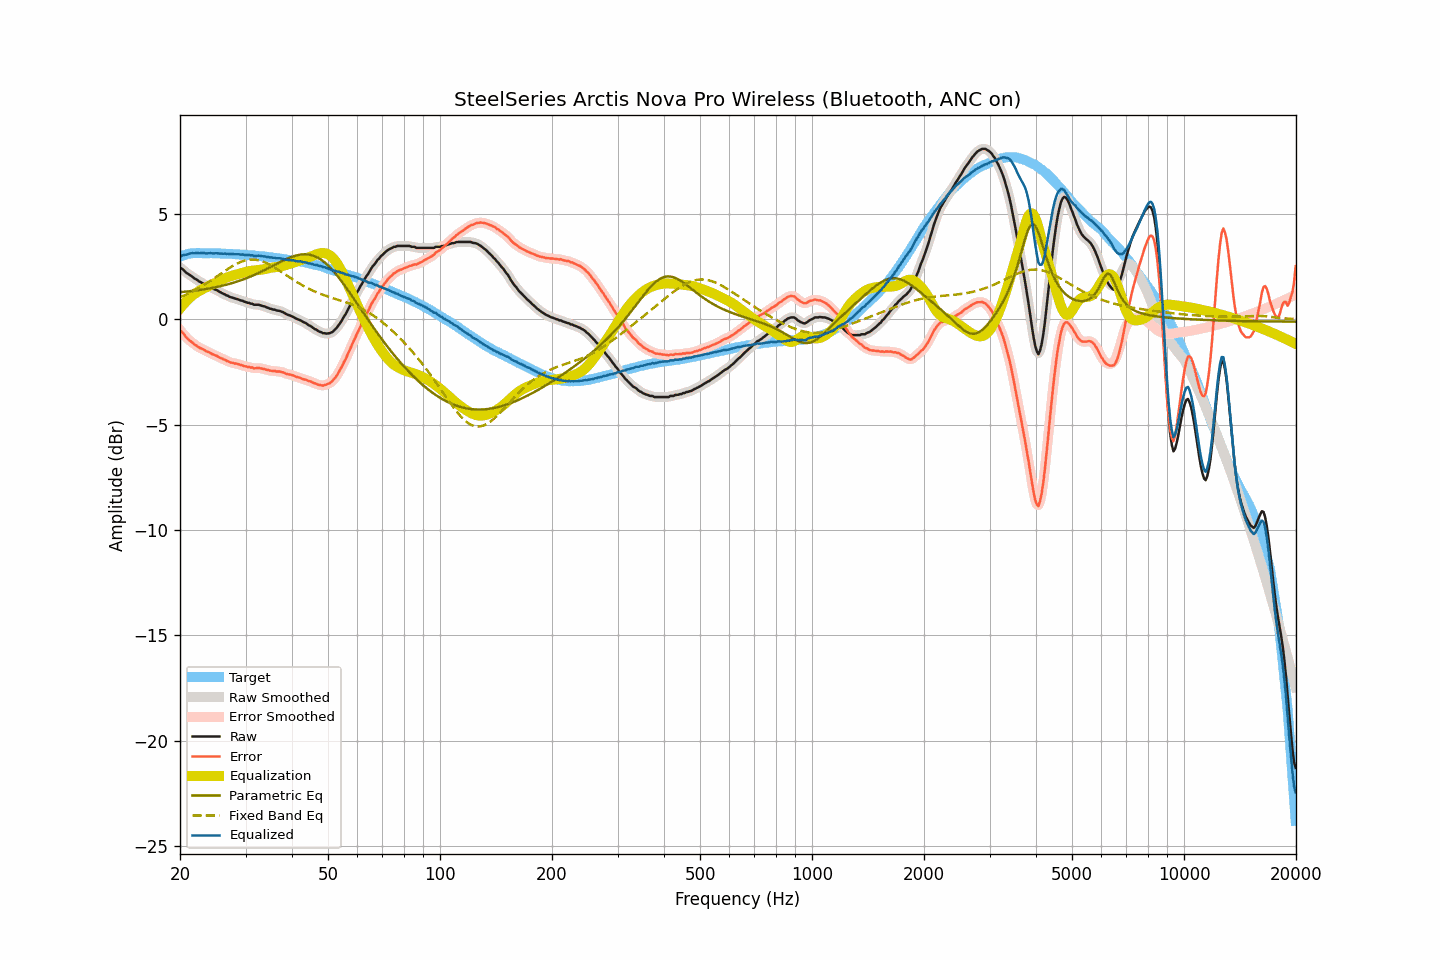

The data file committed next to this chart (first rows):
frequency, raw, smoothed, error, error_smoothed, equalization, parametric_eq, fixed_band_eq, equalized_raw, equalized_smoothed, target
20.00, 2.44, 2.46, -0.52, -0.51, 0.51, 1.28, 1.04, 2.95, 2.96, 2.97
20.20, 2.40, 2.40, -0.59, -0.60, 0.60, 1.29, 1.07, 3.01, 3.00, 3.00
20.40, 2.35, 2.34, -0.67, -0.69, 0.69, 1.30, 1.10, 3.05, 3.03, 3.02
20.61, 2.28, 2.28, -0.77, -0.77, 0.78, 1.30, 1.14, 3.05, 3.05, 3.04
20.81, 2.19, 2.21, -0.88, -0.87, 0.86, 1.31, 1.17, 3.05, 3.07, 3.07
21.02, 2.15, 2.15, -0.95, -0.95, 0.94, 1.32, 1.21, 3.09, 3.09, 3.10
21.23, 2.10, 2.10, -1.01, -1.01, 1.01, 1.33, 1.25, 3.11, 3.11, 3.11
21.44, 2.05, 2.05, -1.07, -1.07, 1.08, 1.34, 1.28, 3.13, 3.13, 3.12
21.66, 1.99, 1.99, -1.14, -1.14, 1.14, 1.34, 1.32, 3.13, 3.13, 3.13
21.87, 1.93, 1.94, -1.20, -1.19, 1.20, 1.35, 1.36, 3.13, 3.14, 3.13
22.09, 1.89, 1.89, -1.25, -1.25, 1.25, 1.36, 1.40, 3.14, 3.14, 3.14
22.31, 1.84, 1.84, -1.30, -1.30, 1.30, 1.37, 1.45, 3.14, 3.14, 3.14
22.54, 1.78, 1.79, -1.35, -1.35, 1.34, 1.38, 1.49, 3.13, 3.14, 3.14
22.76, 1.75, 1.75, -1.39, -1.39, 1.39, 1.40, 1.54, 3.14, 3.14, 3.14
22.99, 1.70, 1.71, -1.42, -1.42, 1.43, 1.41, 1.58, 3.13, 3.13, 3.13
23.22, 1.67, 1.66, -1.45, -1.46, 1.47, 1.42, 1.63, 3.14, 3.13, 3.13
23.45, 1.61, 1.62, -1.51, -1.50, 1.50, 1.43, 1.68, 3.12, 3.13, 3.13
23.69, 1.58, 1.59, -1.54, -1.54, 1.54, 1.44, 1.72, 3.13, 3.13, 3.13
23.92, 1.55, 1.55, -1.57, -1.58, 1.58, 1.46, 1.77, 3.13, 3.13, 3.12
24.16, 1.52, 1.52, -1.61, -1.61, 1.61, 1.47, 1.82, 3.14, 3.13, 3.13
24.40, 1.47, 1.48, -1.66, -1.65, 1.65, 1.48, 1.88, 3.12, 3.13, 3.13
24.65, 1.43, 1.44, -1.69, -1.69, 1.69, 1.50, 1.93, 3.12, 3.13, 3.12
24.89, 1.40, 1.40, -1.72, -1.72, 1.72, 1.51, 1.98, 3.13, 3.12, 3.12
25.14, 1.37, 1.37, -1.75, -1.75, 1.76, 1.53, 2.03, 3.13, 3.12, 3.12
25.39, 1.32, 1.33, -1.80, -1.79, 1.79, 1.55, 2.09, 3.12, 3.12, 3.12
25.65, 1.28, 1.28, -1.83, -1.83, 1.83, 1.56, 2.14, 3.11, 3.11, 3.12
25.91, 1.24, 1.24, -1.86, -1.87, 1.87, 1.58, 2.19, 3.11, 3.11, 3.11
26.16, 1.20, 1.21, -1.90, -1.90, 1.90, 1.60, 2.24, 3.11, 3.11, 3.11
26.43, 1.17, 1.17, -1.93, -1.93, 1.94, 1.62, 2.30, 3.11, 3.11, 3.11
26.69, 1.12, 1.13, -1.98, -1.97, 1.97, 1.64, 2.35, 3.10, 3.10, 3.10
26.96, 1.10, 1.09, -2.00, -2.01, 2.00, 1.66, 2.40, 3.11, 3.10, 3.10
27.23, 1.05, 1.06, -2.05, -2.04, 2.03, 1.68, 2.44, 3.09, 3.09, 3.10
27.50, 1.03, 1.03, -2.07, -2.06, 2.06, 1.70, 2.49, 3.09, 3.09, 3.10
27.77, 1.01, 1.01, -2.08, -2.08, 2.08, 1.72, 2.54, 3.09, 3.09, 3.09
28.05, 0.98, 0.99, -2.10, -2.10, 2.10, 1.75, 2.58, 3.08, 3.09, 3.09
28.33, 0.96, 0.96, -2.11, -2.11, 2.12, 1.77, 2.62, 3.08, 3.09, 3.08
28.62, 0.94, 0.94, -2.13, -2.13, 2.14, 1.80, 2.66, 3.08, 3.08, 3.07
28.90, 0.91, 0.92, -2.16, -2.15, 2.16, 1.82, 2.69, 3.07, 3.08, 3.07
29.19, 0.88, 0.89, -2.18, -2.18, 2.18, 1.85, 2.72, 3.06, 3.07, 3.06
29.48, 0.87, 0.86, -2.20, -2.20, 2.20, 1.88, 2.75, 3.07, 3.06, 3.07
29.78, 0.82, 0.83, -2.23, -2.23, 2.22, 1.91, 2.77, 3.05, 3.05, 3.06
30.08, 0.81, 0.81, -2.24, -2.25, 2.24, 1.93, 2.79, 3.06, 3.05, 3.06
30.38, 0.77, 0.78, -2.27, -2.26, 2.26, 1.96, 2.81, 3.04, 3.04, 3.04
30.68, 0.77, 0.77, -2.27, -2.27, 2.28, 2.00, 2.82, 3.05, 3.05, 3.04
30.99, 0.73, 0.74, -2.30, -2.29, 2.29, 2.03, 2.83, 3.03, 3.03, 3.03
31.30, 0.73, 0.72, -2.29, -2.31, 2.30, 2.06, 2.83, 3.04, 3.02, 3.03
31.61, 0.68, 0.70, -2.34, -2.32, 2.31, 2.09, 2.83, 2.99, 3.01, 3.02
31.93, 0.68, 0.69, -2.33, -2.32, 2.32, 2.13, 2.82, 3.00, 3.01, 3.01
32.24, 0.68, 0.68, -2.32, -2.32, 2.32, 2.16, 2.81, 3.01, 3.01, 3.00
32.57, 0.68, 0.68, -2.31, -2.32, 2.33, 2.20, 2.79, 3.02, 3.01, 3.00
32.89, 0.66, 0.66, -2.33, -2.33, 2.34, 2.23, 2.77, 3.01, 3.00, 3.00
33.22, 0.63, 0.64, -2.35, -2.34, 2.35, 2.27, 2.75, 2.99, 2.99, 2.98
33.55, 0.61, 0.61, -2.37, -2.36, 2.37, 2.31, 2.72, 2.98, 2.98, 2.98
33.89, 0.59, 0.59, -2.37, -2.38, 2.38, 2.35, 2.69, 2.98, 2.97, 2.97
34.23, 0.55, 0.56, -2.41, -2.40, 2.40, 2.38, 2.65, 2.95, 2.96, 2.96
34.57, 0.53, 0.53, -2.42, -2.42, 2.42, 2.42, 2.62, 2.95, 2.95, 2.95
34.92, 0.49, 0.50, -2.44, -2.44, 2.43, 2.46, 2.58, 2.93, 2.93, 2.94
35.27, 0.48, 0.48, -2.45, -2.45, 2.45, 2.50, 2.53, 2.93, 2.93, 2.93
35.62, 0.45, 0.46, -2.47, -2.46, 2.46, 2.54, 2.49, 2.91, 2.92, 2.92
35.97, 0.45, 0.44, -2.45, -2.47, 2.47, 2.58, 2.44, 2.92, 2.91, 2.91
... 635 more rows
